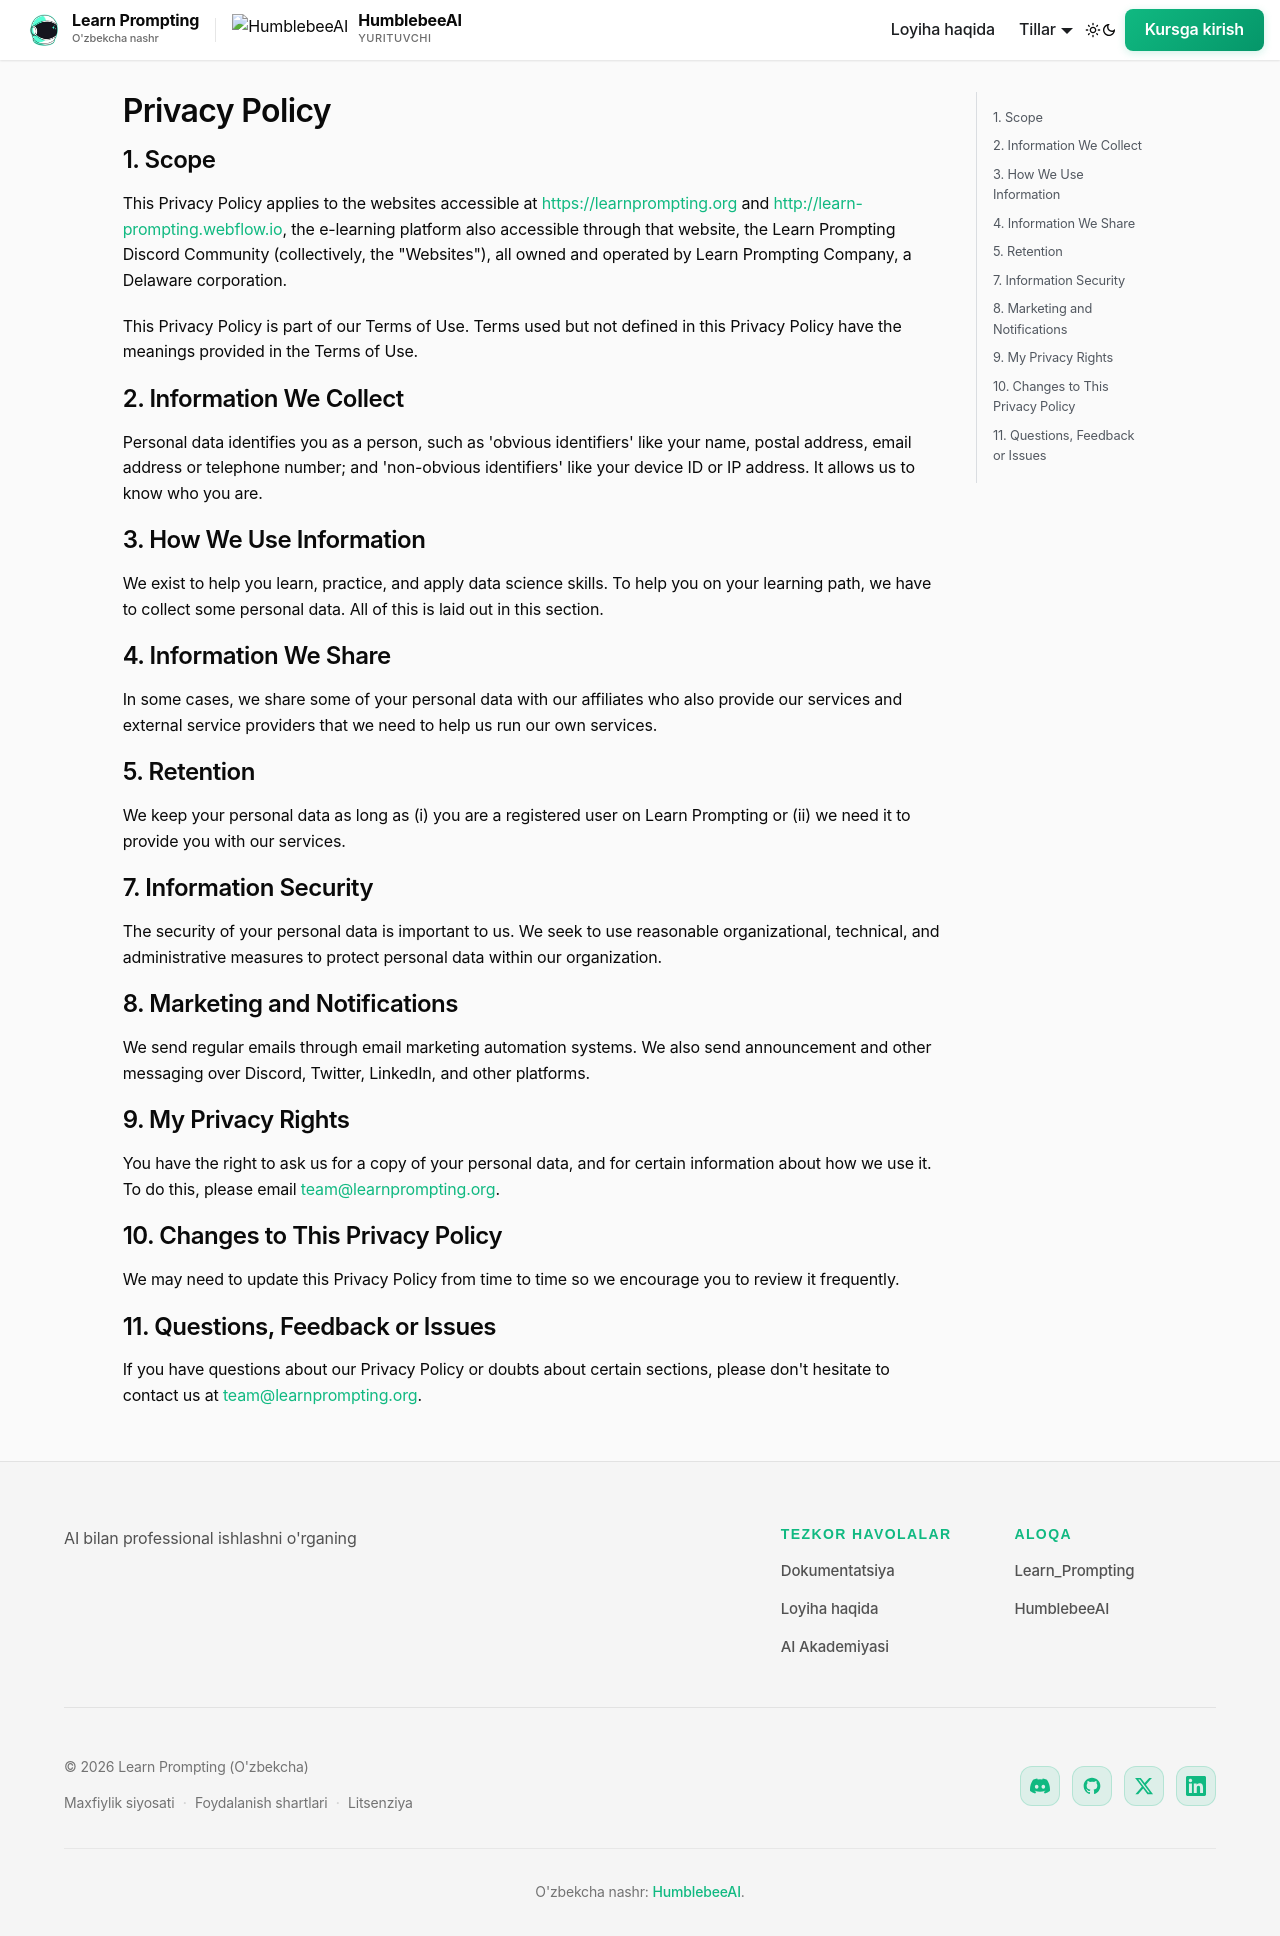

repository: humblebeeai/learnprompting.uz · page: privacy_policy.html · generator: docusaurus

# Privacy Policy

## 1. Scope

This Privacy Policy applies to the websites accessible at https://learnprompting.org and http://learn-prompting.webflow.io, the e-learning platform also accessible through that website, the Learn Prompting Discord Community (collectively, the "Websites"), all owned and operated by Learn Prompting Company, a Delaware corporation.

This Privacy Policy is part of our Terms of Use. Terms used but not defined in this Privacy Policy have the meanings provided in the Terms of Use.

## 2. Information We Collect

Personal data identifies you as a person, such as 'obvious identifiers' like your name, postal address, email address or telephone number; and 'non-obvious identifiers' like your device ID or IP address. It allows us to know who you are.

## 3. How We Use Information

We exist to help you learn, practice, and apply data science skills. To help you on your learning path, we have to collect some personal data. All of this is laid out in this section.

## 4. Information We Share

In some cases, we share some of your personal data with our affiliates who also provide our services and external service providers that we need to help us run our own services.

## 5. Retention

We keep your personal data as long as (i) you are a registered user on Learn Prompting or (ii) we need it to provide you with our services.

## 7. Information Security

The security of your personal data is important to us. We seek to use reasonable organizational, technical, and administrative measures to protect personal data within our organization.

## 8. Marketing and Notifications

We send regular emails through email marketing automation systems. We also send announcement and other messaging over Discord, Twitter, LinkedIn, and other platforms.

## 9. My Privacy Rights

You have the right to ask us for a copy of your personal data, and for certain information about how we use it. To do this, please email team@learnprompting.org.

## 10. Changes to This Privacy Policy

We may need to update this Privacy Policy from time to time so we encourage you to review it frequently.

## 11. Questions, Feedback or Issues

If you have questions about our Privacy Policy or doubts about certain sections, please don't hesitate to contact us at team@learnprompting.org.
